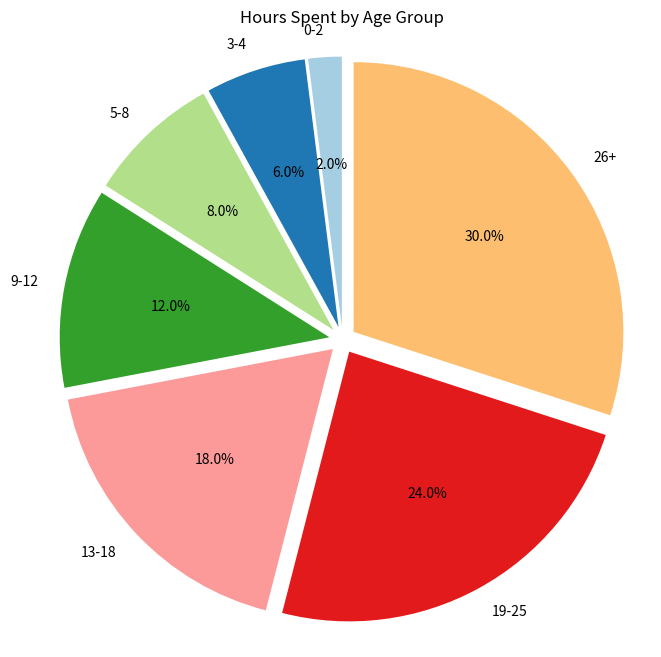

Write Python code to recreate this figure.

import matplotlib.pyplot as plt

# Provided data
data = [
    {'Age Group': '0-2', 'Hours Spent': 0.5},
    {'Age Group': '3-4', 'Hours Spent': 1.5},
    {'Age Group': '5-8', 'Hours Spent': 2.0},
    {'Age Group': '9-12', 'Hours Spent': 3.0},
    {'Age Group': '13-18', 'Hours Spent': 4.5},
    {'Age Group': '19-25', 'Hours Spent': 6.0},
    {'Age Group': '26+', 'Hours Spent': 7.5}
]

# Extracting the 'Age Group' and 'Hours Spent' for the pie chart
age_groups = [entry['Age Group'] for entry in data]
hours_spent = [entry['Hours Spent'] for entry in data]

# Define colors and explode values for the pie chart
colors = plt.cm.Paired(range(len(age_groups)))
explode = [0.05 for _ in age_groups]  # Slightly offset each slice for better visibility
autopct = lambda pct: "{:.1f}%".format(pct) if pct > 0 else ''  # Only show percentage if greater than 0

# Create the pie chart
fig, ax = plt.subplots(figsize=(8, 8))
ax.pie(hours_spent, labels=age_groups, autopct=autopct, startangle=90, colors=colors, explode=explode)

# Equal aspect ratio ensures that pie is drawn as a circle.
ax.axis('equal')

# Customizing chart with title
plt.title('Hours Spent by Age Group')

# Show the pie chart
plt.show()
